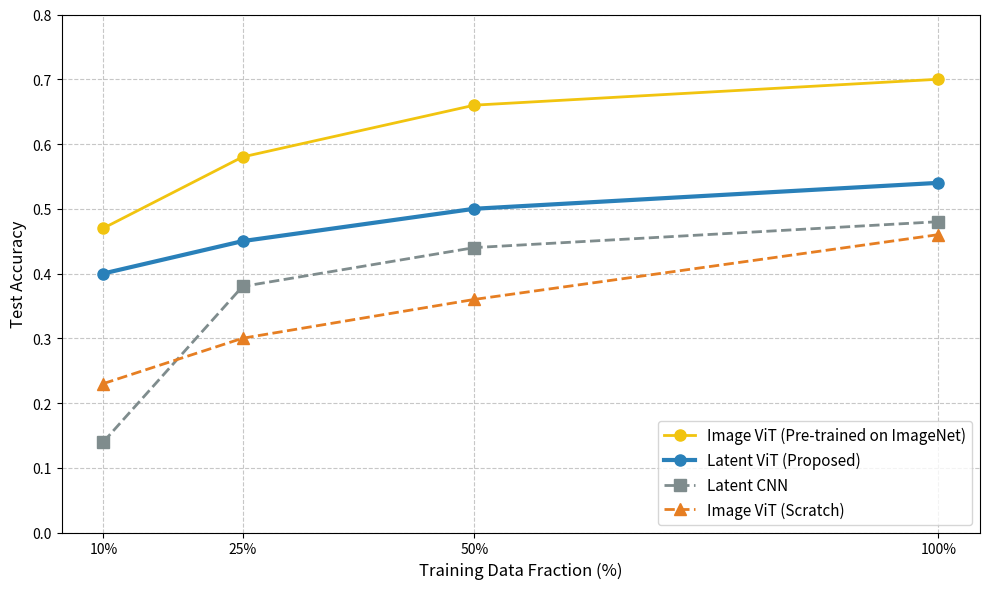

Reproduce this figure in Python.
import matplotlib.pyplot as plt
import numpy as np

# データの定義 (画像から読み取った概算値です。正確な数値に置き換えてください)
fractions = [10, 25, 50, 100]
acc_latent = [0.40, 0.45, 0.50, 0.54]     # Blue: Latent ViT (Proposed)
acc_cnn = [0.14, 0.38, 0.44, 0.48]        # Grey: Latent CNN
acc_scratch = [0.23, 0.30, 0.36, 0.46]    # Orange: Scratch Image ViT
acc_pretrained = [0.47, 0.58, 0.66, 0.70] # Yellow: Pre-trained Image ViT

plt.figure(figsize=(10, 6))

# プロット
plt.plot(fractions, acc_pretrained, 'o-', color='#f1c40f', label='Image ViT (Pre-trained on ImageNet)', linewidth=2, markersize=8)
plt.plot(fractions, acc_latent, 'o-', color='#2980b9', label='Latent ViT (Proposed)', linewidth=3, markersize=8) # 提案手法を太く
plt.plot(fractions, acc_cnn, 's--', color='#7f8c8d', label='Latent CNN', linewidth=2, markersize=8)
plt.plot(fractions, acc_scratch, '^--', color='#e67e22', label='Image ViT (Scratch)', linewidth=2, markersize=8)

# 装飾
# plt.title('Data Efficiency Comparison: Accuracy vs Training Data Fraction', fontsize=14)
plt.xlabel('Training Data Fraction (%)', fontsize=12)
plt.ylabel('Test Accuracy', fontsize=12)
plt.ylim(0, 0.8)
plt.xticks(fractions, [f'{x}%' for x in fractions])
plt.grid(True, linestyle='--', alpha=0.7)
plt.legend(fontsize=11)

# 強調したいポイントに矢印を入れる（オプション）
# plt.annotate('Robust with 10% Data', xy=(10, 0.40), xytext=(20, 0.30),
#              arrowprops=dict(facecolor='black', shrink=0.1))

plt.tight_layout()
plt.savefig('data_efficiency_final.png', dpi=300)
plt.show()
